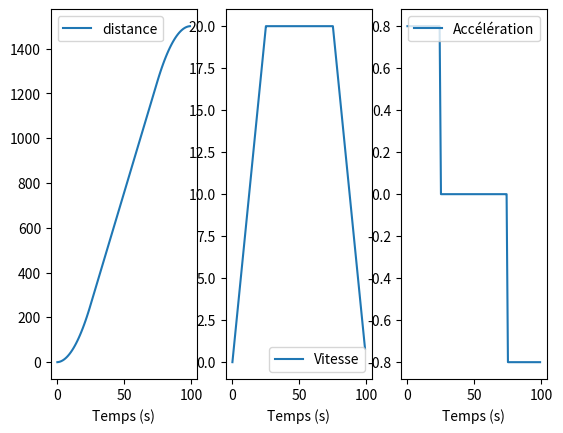
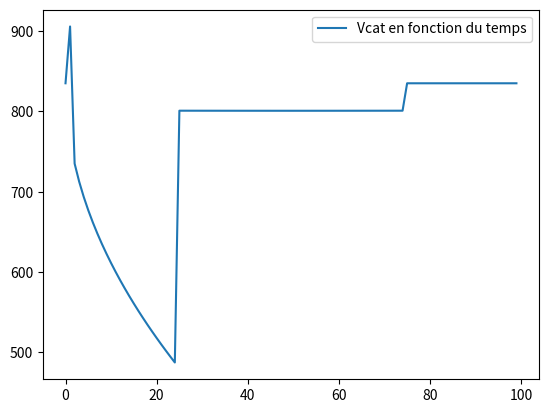
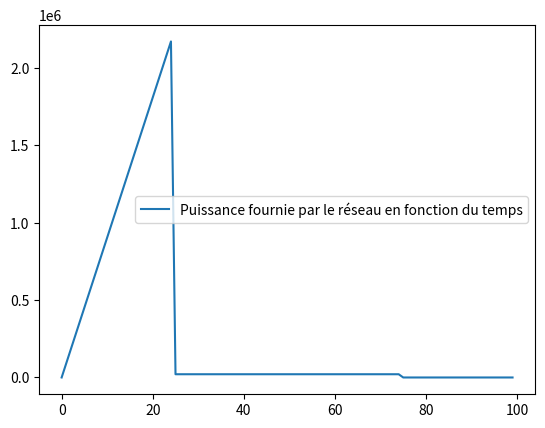
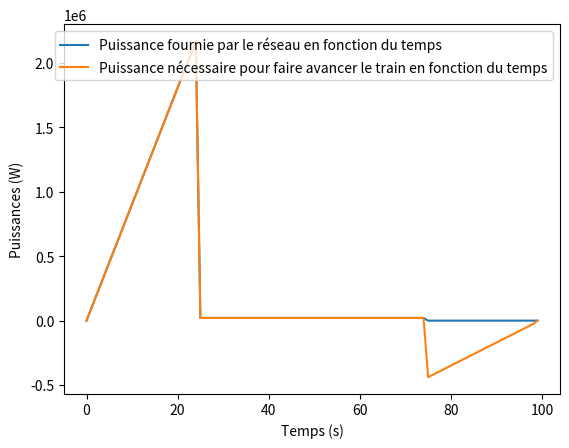

Python code for these plots, in order:
## Importation
import math as ma
import matplotlib.pyplot as plt
import numpy as np


##Définition des variables

#Variables liées à la partie mécanique
M = 140000  # en kg, pour une rame
g = 9.81
v_croisiere = 20 #vitesse de croisière en m/s
acc = 0.8 # accélération en m/s^2
d = 1500 # distance en m entre deux sous stations
alpha = [0 for i in range(400)] + [ma.atan(0.06) for i in range(100)] + [0 for i in range(400)] + [ma.atan(-0.06) for i in range(100)] + [0 for i in range(500)]
#alpha = [0 for i in range(d)]
z=0
profil_terrain=[]
for i in range(len(alpha)) :
    z+=ma.tan(alpha[i])
    profil_terrain.append(z)

#Variables liées à la partie électrique
V0 = 835  # en V
Vcat_ini = 0.1 # en V
Rs1 = 0.1  # résistance interne des sous stations en Ohm
Rs2 = Rs1
Rlin = 0.016 * 10 ** (-3)  # résistance linéique cable entre SS1 et train (en Ohm par m)

#Variables liées à la partie informatique
N = 100 # discrétisatipn : correspond au temps que met le train entre 2 sous-stations
tau = 1  # pas de temps (en s)
pas_dist = 1 # pas de distance, en m
epsilon = 1e-6 # précision pour la dichotomie


## Calcul de la vitesse, position et accélération en fonction du temps
# Hypothèse : profil de vitesse trapézoïdal, vitesse de croisière de 20 m/s. On accélère et on freine à +- 0.8 m/s^2.

n = int(v_croisiere/acc) # nombre de pas où le train accélère/deccélère
#Temps
T = [i*tau for i in range(N)]

#Accélération (t)
A_t = []
for i in range(n):
    A_t.append(acc)
for i in range(N-2*n):
    A_t.append(0)
for i in range(n):
    A_t.append(-acc)

#Vitesse (t)
V_t = []
#print(n)
for i in range(n):
    V_t.append(acc * tau * i)
for i in range(N-2*n):
    V_t.append(v_croisiere)
for i in range(n):
    V_t.append(v_croisiere - acc * tau * i)

#Position (t)
X_t = []
position = 0
for i in range(N):
    position = position + V_t[i] * tau
    X_t.append(position)

plt.figure()
plt.subplot(1,3,1)
plt.plot(T, X_t,label="distance")
plt.xlabel("Temps (s)")
plt.legend()
plt.subplot(1,3,2)
plt.plot(T, V_t,label="Vitesse")
plt.xlabel("Temps (s)")
plt.legend()
plt.subplot(1,3,3)
plt.plot(T, A_t,label="Accélération")
plt.xlabel("Temps (s)")
plt.legend()
plt.show()

## Passage en distance
#Toutes les listes précédentes sont discrétisées en fonction du temps. Pour la suite de l'étude, nous allons les discrétisées en distance (pas de 1 mètre)
A = []
V = []
X = []

dist_acc = int(v_croisiere*(v_croisiere/acc)/2) # distance d'acc et de freinage = 250m (aire sous la courbe de vitesse) Cela représente le nouveau "n"

for i in range(dist_acc):
    X.append(i*pas_dist)
    A.append(acc)
    V.append(acc*ma.sqrt(2/acc)*ma.sqrt(i))
for i in range(dist_acc,d-dist_acc):
    X.append(i*pas_dist)
    A.append(0)
    V.append(v_croisiere)
for i in range(dist_acc):
    X.append(d-dist_acc+i*pas_dist)
    A.append(-acc)
    V.append(v_croisiere - acc*ma.sqrt(2/acc)*ma.sqrt(i))


##Calcul Puissance Train
def frottements():
    a = 0.3
    b = 0.1
    l = []
    for i in range(len(V_t)):
        l.append(1000 + a * V_t[i] + b * V_t[i] ** 2)
    return l

def Puissance_Train():
    P_t = []
    for i in range(N-n):
        P_t.append((M * A_t[i] + M * g * ma.sin(alpha[i]) + frottements()[i]) * V_t[i])
    for i in range(N-n,N-1): #Calcul Puissance récupérée par freinage
        P_t.append(-0.20*(0.5*M*(V_t[i]**2-V_t[i+1]**2))/tau) #On récupère 20% de l'énergie cinétique, et on prends l'accélération et la vitesse au point juste avant de freiner
    return P_t

P_t_train = Puissance_Train()
P_t_train.append(0)
print(P_t_train)
#P2=P[:d-dist_acc]
#for i in range(d-dist_acc,d-1):
#    P2.append(0)


## Résolution numérique pour trouver Vcat, Is1 et Is2

#Dichotomie
a = 0.1 # Attention il y a deux zéros dans la fonction recherchée (pour d1=500m). Ici c'est l'intervalle pour le premier zéro.
b = 1000

def dichotomie(f, a, b, epsilon):
    m = (a + b)/2
    c=0
    while abs(a - b) > epsilon:
        if f(a)*f(m) > 0:
            a = m
        else:
            b = m
        m = (a + b)/2
        c+=1
    return m

#On trouve Vcat = 1.4035875878762452 Volt
#Vcat = 1.4036
#Is1 = (V0-Vcat) / (Rlin*d1 + Rs1)
#Is2 = (V0-Vcat) / (Rlin*d2 + Rs2)
#On trouve Is1=7718 A et Is2=7186 A

TensionCat_t = []
for t in range(N):
    def f(Vcat):
        return((V0-Vcat)/(Rlin*X_t[t] + Rs1) + (V0-Vcat)/(Rlin*(d-X_t[t]) + Rs2) - P_t_train[t]/(V0-Vcat))
    TensionCat_t.append(dichotomie(f,a,b,epsilon))

plt.figure()
#plt.subplot(1,2,1)
plt.plot(T, TensionCat_t,label="Vcat en fonction du temps")
plt.legend()
#plt.subplot(1,2,2)
#plt.plot(X, profil_terrain,label="Profil du terrain")
#plt.ylim([-2,12])
#plt.legend()
plt.show()
#print(TensionCat)


##Calcul Puissance Électrique
U_train_t = []
I_train_t = []
W_circuit_t = []

for t in range(N):
    d1 = X_t[t]
    Vcat = TensionCat_t[t]
    Is1 = (V0-Vcat) / (Rlin*d1 + Rs1)
    Is2 = (V0-Vcat) / (Rlin*(d-d1) + Rs2)
    U_train_t.append(V0 - Vcat)
    I_train_t.append(Is1 + Is2)
    W_circuit_t.append(U_train_t[t] * I_train_t[t])
print(W_circuit_t)

plt.figure()
plt.plot(T, W_circuit_t,label="Puissance fournie par le réseau en fonction du temps")
plt.legend()
plt.show()

##Calcul des courbes
plt.figure()
plt.plot(T, W_circuit_t,label="Puissance fournie par le réseau en fonction du temps")
plt.xlabel("Temps (s)")
plt.ylabel("Puissances (W)")
plt.legend()
plt.plot(T, P_t_train,label="Puissance nécessaire pour faire avancer le train en fonction du temps")
plt.legend()
plt.show()

#plt.xlabel("Position du train")
#plt.ylabel("Puissance nécessaire pour faire avancer le train")